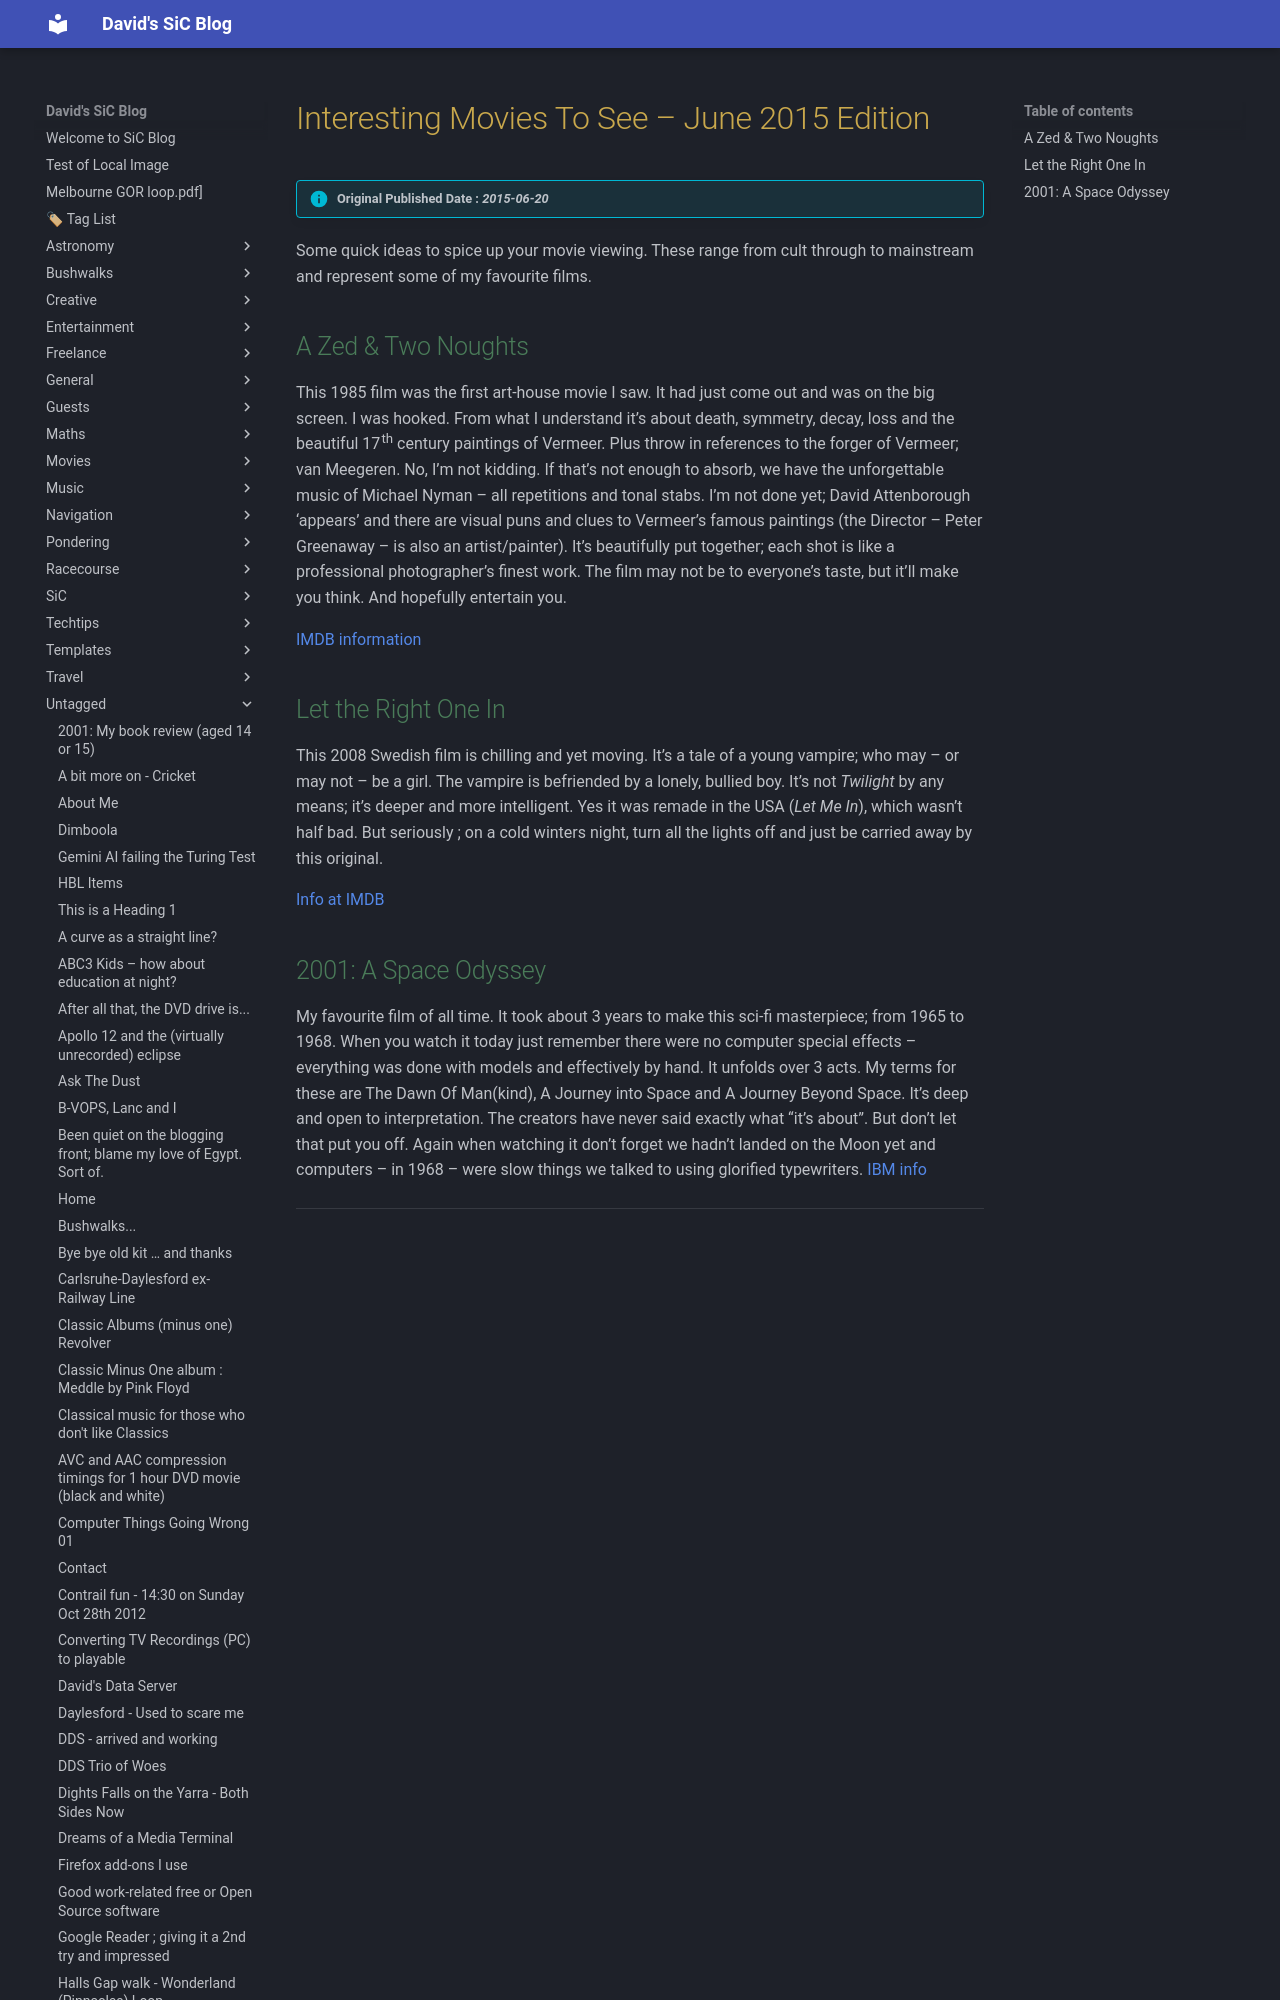

repository: dwids/dwids.github.io · page: Untagged/interesting-movies-to-see-june-2015-edition/index.html · generator: mkdocs

---
date: 2015-06-20T20:19:30.000Z
lastmod: 2024-11-22T06:00:16.000Z
title: Interesting Movies To See – June 2015 Edition
draft: false
slug: interesting-movies-to-see-june-2015-edition

cover:
    image: https://plus.unsplash.com/premium_photo-1720744786849-a7412d24ffbf?w=400&auto=format&fit=crop&q=60&ixlib=rb-4.0.3&ixid=M3wxMjA3fDB8MHxzZWFyY2h8MXx8YmxvZ3xlbnwwfHwwfHx8MA%3D%3D
    alt: Interesting Movies To See – June 2015 Edition
description: 
---

> [!info] Original Published Date : *2015-06-20*

Some quick ideas to spice up your movie viewing. These range from cult through to mainstream and represent some of my favourite films.
